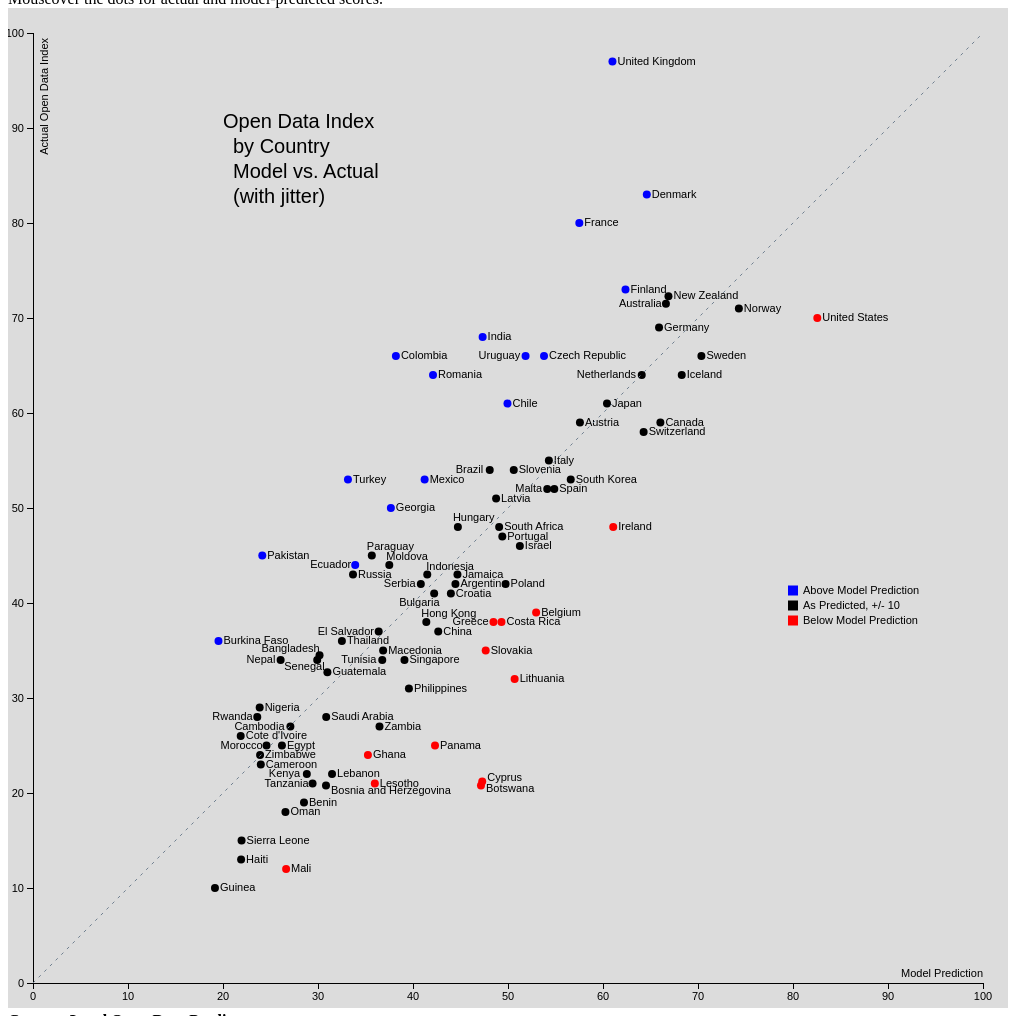
D3 v3 page, settled after 480 driven frames (8 s of simulated time); the page loaded 1 data file(s).


var h = 1000
var w = 1000

var padding = 25 // SCALES AND PADDING SOOOOO IMPORTANT!!!!

var xScale = d3.scale.linear()  
              .domain([0, 100]) // input domain
              .range([padding, w - padding]); // output range -- scale on Dem is 0-100 but my svg is 1000 wide, so svg Width = w

var yScale = d3.scale.linear()
              .domain([0, 100]) // input domain - this is from small to large
              .range([h - padding, padding]); // output range, svg Height = h -- REVERSED since it's comp sci co-ord setup but the output isn't!!!

var xAxis = d3.svg.axis()
                  .scale(xScale)
                  .orient("bottom");

var yAxis = d3.svg.axis()
                  .scale(yScale)
                  .orient("left");

var mysvg = d3.select("#svg1-div").append("svg")
    .attr("height", h)
    .attr("width", w);

// add a rect with background color, do this first so other elements are drawn over it
mysvg.append("rect")
    .attr("width", "100%")
    .attr("height", "100%")
    .attr("fill", "gainsboro");

// add the tooltip area to the webpage
var tooltip = d3.select("body").append("div")
    .attr("class", "tooltip")
    .style("opacity", 0);
    // http://bl.ocks.org/weiglemc/6185069

// apparently only works with a WEB SERVER serving it (what!) or maybe via Firefox.
var mydata = []
// callback interior for reading CSV starts here! Get the data.
d3.csv("opendata2.csv", function(data) {
  mydata = data.map(function(d) {
  return {
    country : d.country,  // leaves as text
    predicted : +d.predicted, // coerces to number, the + there
    actual : +d.actual,  // coerces to number, the + there
    ypos : +d.ypos // coerce to numeric, this is the ypos to add jitter and hopefully reduce overlap
    };
    });

    mysvg.selectAll("text") // do words first, so circles are drawn over them and can mouseover better (text blocks this)
      .data(mydata)
      .enter().append("text")
        .attr("x", function(d) { 
          if (d.country == "Australia") {return xScale(d.predicted) - 47}
          else if (d.country == "Netherlands") {return xScale(d.predicted) - 65}
          else if (d.country == "Uruguay") {return xScale(d.predicted) - 47}
          else if (d.country == "Malta") {return xScale(d.predicted) - 32}
          else if (d.country == "Brazil") {return xScale(d.predicted) - 34}
          else if (d.country == "Paraguay") {return xScale(d.predicted) - 5}
          else if (d.country == "Moldova") {return xScale(d.predicted) - 3}
          else if (d.country == "Indonesia") {return xScale(d.predicted) - 1}
          else if (d.country == "Bulgaria") {return xScale(d.predicted) - 35}
          else if (d.country == "Serbia") {return xScale(d.predicted) - 37}
          else if (d.country == "Hungary") {return xScale(d.predicted) - 5}
          else if (d.country == "Greece") {return xScale(d.predicted) - 41}
          else if (d.country == "Hong Kong") {return xScale(d.predicted) - 5}
          else if (d.country == "Bangladesh") {return xScale(d.predicted) - 58}
          else if (d.country == "Senegal") {return xScale(d.predicted) - 33}
          else if (d.country == "Rwanda") {return xScale(d.predicted) - 45}
          else if (d.country == "Morocco") {return xScale(d.predicted) - 46}
          else if (d.country == "Cambodia") {return xScale(d.predicted) - 56}
          else if (d.country == "Kenya") {return xScale(d.predicted) - 38}
          else if (d.country == "Tanzania") {return xScale(d.predicted) - 48}
          else if (d.country == "Ecuador") {return xScale(d.predicted) - 45}
          else if (d.country == "Nepal") {return xScale(d.predicted) - 34}
          else if (d.country == "Tunisia") {return xScale(d.predicted) - 41}
          else if (d.country == "El Salvador") {return xScale(d.predicted) - 61}
          else {return xScale(d.predicted) + 5} })
        .attr("y", function(d) {
          if (d.country == "Paraguay") {return yScale(d.ypos) - 6}
          else if (d.country == "Moldova") {return yScale(d.ypos) - 5}
          else if (d.country == "Indonesia") {return yScale(d.ypos) - 5}
          else if (d.country == "Hungary") {return yScale(d.ypos) - 6}
          else if (d.country == "Bulgaria") {return yScale(d.ypos) + 12}
          else if (d.country == "Hong Kong") {return yScale(d.ypos) - 5}
          else if (d.country == "Bangladesh") {return yScale(d.ypos) - 3}
          else if (d.country == "Senegal") {return yScale(d.ypos) + 10}
          else if (d.country == "Botswana") {return yScale(d.ypos) + 7}
          else if (d.country == "Cyprus") {return yScale(d.ypos) - 1}
          else if (d.country == "Bosnia and Herzegovina") {return yScale(d.ypos) + 9}
          else { return yScale(d.ypos) + 3} })
        .text( function(d) { return d.country })
        .attr("font-family", "sans-serif")
        .attr("font-size", "11px")
        .attr("fill", "black");

  mysvg.selectAll("circle")
      .data(mydata)
      .enter().append("circle")
        .attr("cx", function(d) { return xScale(d.predicted)} )
        .attr("cy", function(d) { return yScale(d.ypos) } )
        .attr("r", 4)
        .style("fill", function(d) {
          if (d.actual - d.predicted > 10) {return "blue"}
          else if (d.actual - d.predicted < -10) {return "red"}
          else {return "black"}
         }) //style ones, } is function and the ) is for the style call
        .on("mouseover", function(d) {
          tooltip.transition()
               .duration(150)
               .style("opacity", 1);
          tooltip.html(d.country + "<br/> Actual: " + d.actual + "<br/> Model: " + Math.round(d.predicted))
               .style("left", (d3.event.pageX + 5) + "px")
               .style("top", (d3.event.pageY - 28) + "px");
        }) // mouseover
        .on("mouseout", function(d) {
          tooltip.transition()
               .duration(300)
               .style("opacity", 0);
        }); // mouseout

  mysvg.append("g")   // these have to be in the callback, I hate the callback......
      .attr("class", "axis")  //Assign "axis" class  above in CSS styles
      .attr("transform", "translate(0," + (h - padding) + ")")
      .call(xAxis)
    .append("text")
      .attr("class", "label")
      .attr("x", w - 25)
      .attr("y", -6)
      .style("text-anchor", "end")
      .text("Model Prediction");

  mysvg.append("g")
      .attr("class", "axis")
      .attr("transform", "translate(" + padding + ",0)")
      .call(yAxis)
    .append("text")
      .attr("class", "label")
      .attr("transform", "rotate(-90)")
      .attr("y", 15)
      .attr("x", -30)
      .style("text-anchor", "end")
      .text("Actual Open Data Index");

  var myline = mysvg.append("line")
     .attr("x1", xScale(0))
     .attr("y1", yScale(0))
     .attr("x2", xScale(100))
     .attr("y2", yScale(100))
     .attr("stroke-width", 1)
     .attr("stroke", "slategray")
     .style("stroke-dasharray", ("3, 5"));

// THIS NEXT CHUNK IS FOR THE LEGEND including the funny little dataset I am using, a hack really.
var colorData = [["blue", "Above Model Prediction"], ["black", "As Predicted, +/- 10"], ["red", "Below Model Prediction"]]
// trying to avoid having to declare this in the dataset
// so make it its own little dataset and generate the legend elements from it.
var legendRectSize = 10
var legendSpacing  = 5

var legend = mysvg.selectAll('.legend')
  .data(colorData)
  .enter()
  .append('g')
  .attr('class', 'legend')
  .attr('transform', function(d, i) {
    var height = legendRectSize + legendSpacing;
    var offset =  height * 3 / 2;    // 3 is the number of legend items, I think
    var horz = -2 * legendRectSize + (w * .8); // so, 80% of the way to the right of the overall Width w
    var vert = i * height - offset + (h * .6); 
    return 'translate(' + horz + ',' + vert + ')';
    });

legend.append('rect')
  .attr('width', legendRectSize)
  .attr('height', legendRectSize)
  .style('fill', function(d) { return d[0]; } ); // woo!
//  .style('stroke', color);

legend.append('text')
  .attr('x', legendRectSize + legendSpacing)
  .attr('y', legendRectSize - 2)
  .text(function(d) { return d[1]; });

var chartTitle = mysvg.append('g')
  .attr("transform", "translate(" + xScale(20) + "," + yScale(90) + ")")
  .attr("class", "title");

chartTitle.append('text')
  .text("Open Data Index");

chartTitle.append('text')
  .attr('y', 25)
  .attr('x', 10)
  .text("by Country");

chartTitle.append('text')
  .attr('y', 50)
  .attr('x', 10)
  .text("Model vs. Actual");

chartTitle.append('text')
  .attr('y', 75)
  .attr('x', 10)
  .text("(with jitter)");



});  // THIS IS THE CALLBACK INSIDE THESE for the main data biding
//have the drawing in the callback ??? so it draws AFTER the data is read. I don't get it yet. VICTORY!!!! OMG that sucked.


### data: opendata2.csv
ypos, actual, predicted, country
97, 97, 60.99, United Kingdom
83, 83, 64.61, Denmark
80, 80, 57.51, France
73, 73, 62.37, Finland
71.5, 72, 66.62, Australia
72.3, 72, 66.89, New Zealand
71, 71, 74.3, Norway
70, 70, 82.56, United States
69, 69, 65.9, Germany
68, 68, 47.33, India
66, 66, 38.2, Colombia
66, 66, 53.79, Czech Republic
66, 66, 70.36, Sweden
66, 66, 51.85, Uruguay
64, 64, 68.29, Iceland
64, 64, 64.08, Netherlands
64, 64, 42.11, Romania
61, 61, 49.94, Chile
61, 61, 60.42, Japan
59, 59, 57.57, Austria
59, 59, 66.04, Canada
58, 58, 64.28, Switzerland
55, 55, 54.3, Italy
54, 54, 48.08, Brazil
54, 54, 50.61, Slovenia
53, 53, 56.6, South Korea
53, 53, 41.22, Mexico
53, 53, 33.15, Turkey
52, 52, 54.13, Malta
52, 52, 54.87, Spain
51, 51, 48.75, Latvia
50, 50, 37.67, Georgia
48, 48, 44.72, Hungary
48, 48, 61.08, Ireland
48, 48, 49.07, South Africa
47, 47, 49.4, Portugal
46, 46, 51.25, Israel
45, 45, 24.13, Pakistan
45, 45, 35.66, Paraguay
44, 44, 33.91, Ecuador
44, 44, 37.51, Moldova
43, 43, 41.5, Indonesia
43, 43, 44.68, Jamaica
43, 43, 33.69, Russia
42, 42, 44.47, Argentina
42, 42, 49.75, Poland
42, 42, 40.82, Serbia
41, 41, 42.23, Bulgaria
41, 41, 43.99, Croatia
39, 39, 52.96, Belgium
38, 38, 49.31, Costa Rica
38, 38, 48.47, Greece
38, 38, 41.4, Hong Kong
37, 37, 42.66, China
37, 37, 36.39, El Salvador
36, 36, 19.52, Burkina Faso
36, 36, 32.52, Thailand
35, 35, 36.86, Macedonia
35, 35, 47.65, Slovakia
34.5, 34, 30.16, Bangladesh
... 32 more rows